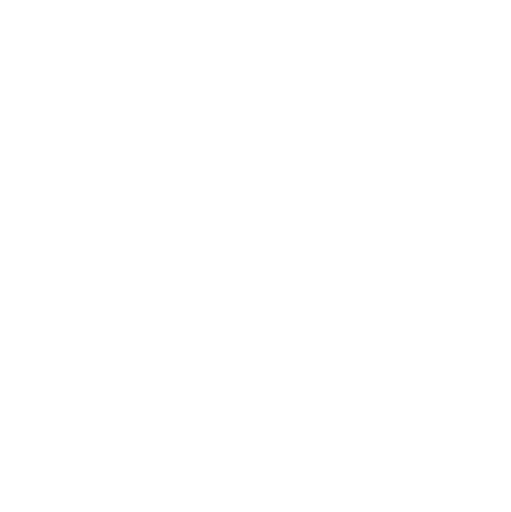
t = 0.00 s
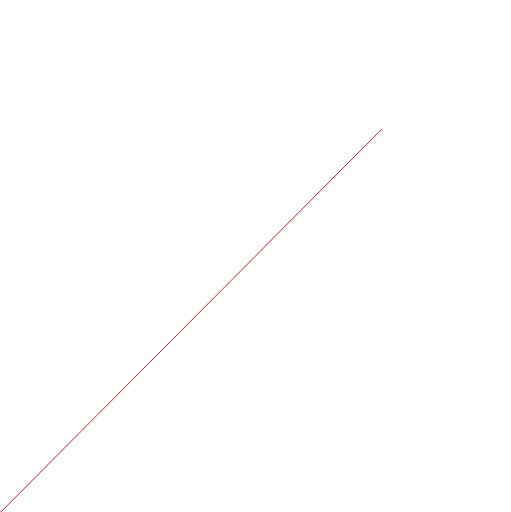
t = 0.68 s
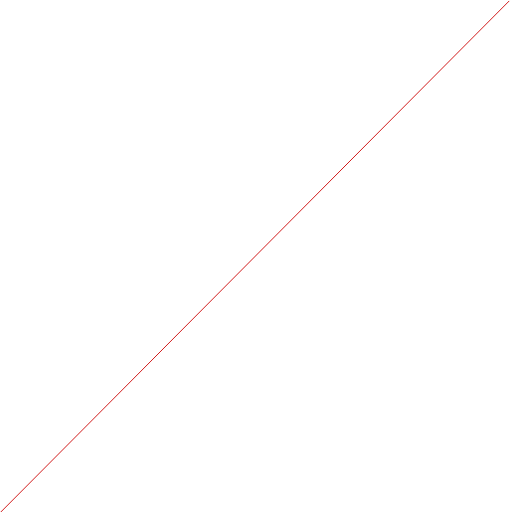
t = 1.30 s
t = 1.80 s: frame unchanged from t = 1.30 s, image omitted
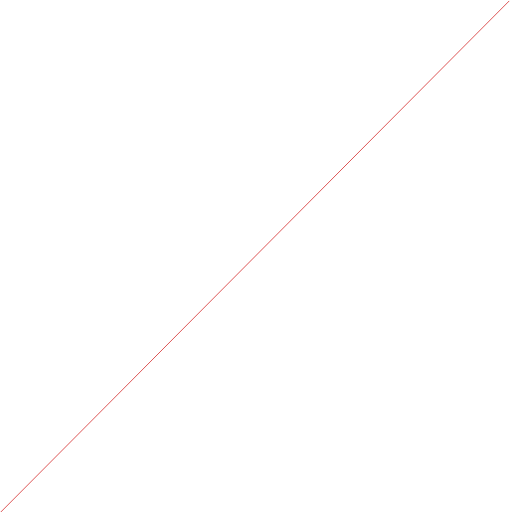
t = 2.30 s
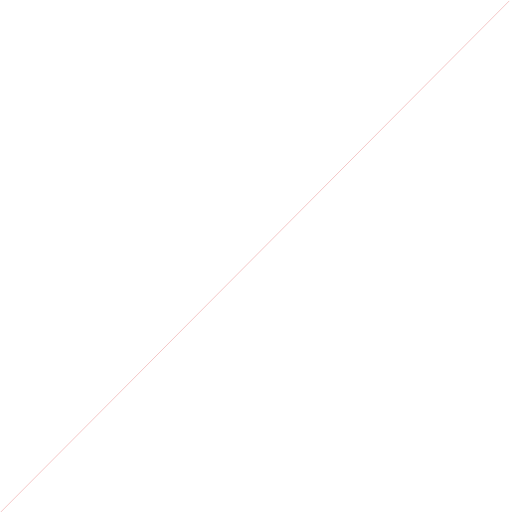
t = 3.30 s

The animated SVG that drew these frames (rendered in a browser with its animation timeline set to each time). Animation: 3 CSS @keyframes rules; one cycle of 3.80 s, repeats indefinitely.

<svg xmlns="http://www.w3.org/2000/svg" width="571" height="572" viewBox="0 0 571 572" style="" class="">
  <metadata><!--?xpacket begin="ï»¿" id="W5M0MpCehiHzreSzNTczkc9d"?-->
<x:xmpmeta xmlns:x="adobe:ns:meta/" x:xmptk="Adobe XMP Core 5.6-c138 79.159824, 2016/09/14-01:09:01        ">
   <rdf:rdf xmlns:rdf="http://www.w3.org/1999/02/22-rdf-syntax-ns#">
      <rdf:description rdf:about=""></rdf:description>
   </rdf:rdf>
</x:xmpmeta>
                                                                                                    
                                                                                                    
                                                                                                    
                                                                                                    
                                                                                                    
                                                                                                    
                                                                                                    
                                                                                                    
                                                                                                    
                                                                                                    
                                                                                                    
                                                                                                    
                                                                                                    
                                                                                                    
                                                                                                    
                                                                                                    
                                                                                                    
                                                                                                    
                                                                                                    
                                                                                                    
                           
<!--?xpacket end="w"?--></metadata>
<defs>
    <style>
      .cls-1 {
        fill: none;
        stroke: #c00;
        stroke-width: 1px;
        fill-rule: evenodd;
      }
    </style>
  </defs>
  <path id="Ð¤Ð¸Ð³ÑÑÐ°_3" data-name="Ð¤Ð¸Ð³ÑÑÐ° 3" class="cls-1 KgBrTuAM_0" d="M-1,574L569,1"></path>
<style>.KgBrTuAM_0{stroke-dasharray:809 811;stroke-dashoffset:810;animation:KgBrTuAM_draw_0 3800ms linear 0ms infinite,KgBrTuAM_fade 3800ms linear 0ms infinite;}@keyframes KgBrTuAM_draw{100%{stroke-dashoffset:0;}}@keyframes KgBrTuAM_fade{0%{stroke-opacity:1;}47.36842105263158%{stroke-opacity:1;}100%{stroke-opacity:0;}}@keyframes KgBrTuAM_draw_0{7.894736842105263%{stroke-dashoffset: 810}21.052631578947366%{ stroke-dashoffset: 0;}100%{ stroke-dashoffset: 0;}}</style></svg>
